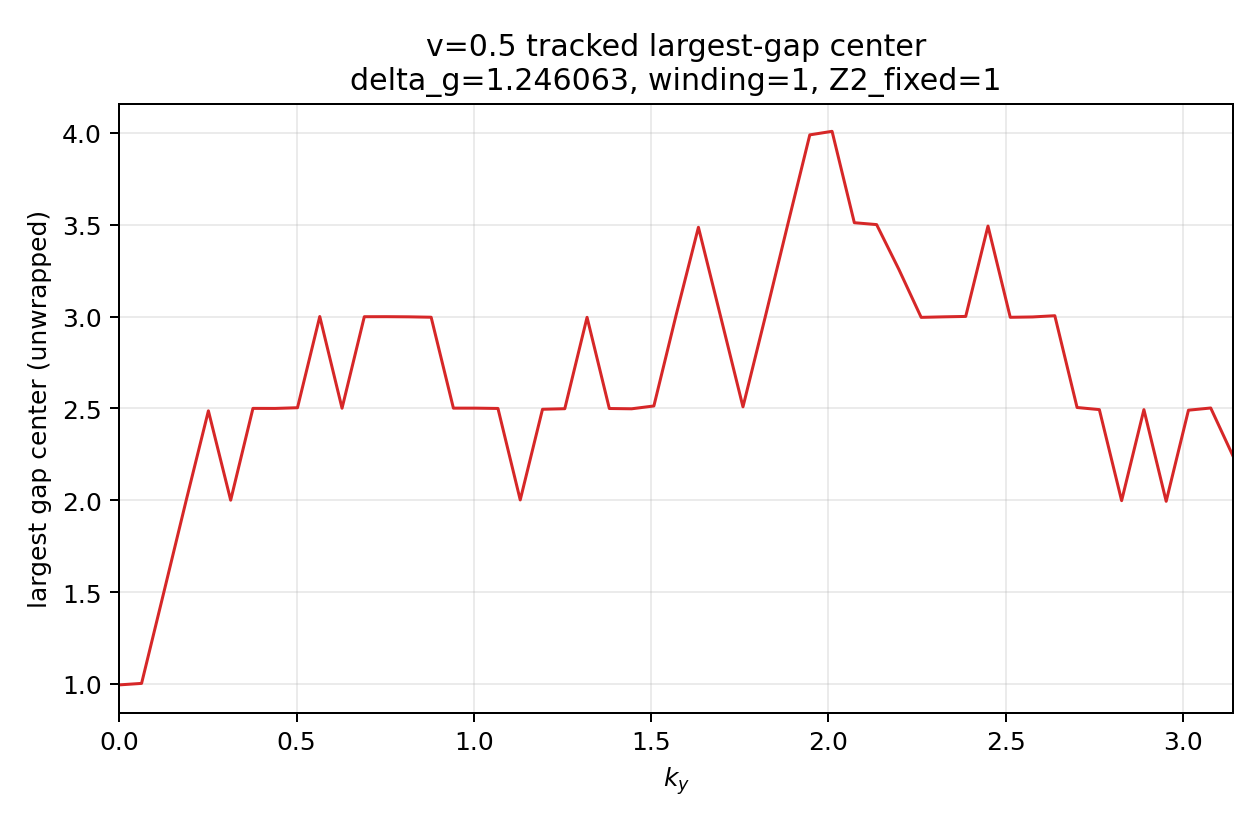

Source data for this figure (header and first rows):
ky, gap_center_mod, gap_center_unwrapped, largest_gap_size, largest_gap_index
0.0, 0.9949, 0.9949, 0.5991, 3
0.06283, 0.003006, 1.003, 0.5553, 3
0.1257, 0.4994, 1.499, 0.6445, 1
0.1885, 0.9981, 1.998, 0.4917, 3
0.2513, 0.487, 2.487, 0.6135, 1
0.3142, 0.0004608, 2, 0.461, 3
0.377, 0.5003, 2.5, 0.4672, 1
0.4398, 0.5001, 2.5, 0.378, 1
0.5027, 0.5039, 2.504, 0.3679, 1
0.5655, 0.0004939, 3, 0.3222, 3
0.6283, 0.5012, 2.501, 0.3061, 1
0.6912, 0.9994, 2.999, 0.5731, 3
0.754, 0.9996, 3, 0.5229, 3
0.8168, 0.9988, 2.999, 0.3795, 3
0.8796, 0.9967, 2.997, 0.3972, 3
0.9425, 0.5017, 2.502, 0.5505, 1
1.005, 0.5016, 2.502, 0.5395, 1
1.068, 0.4999, 2.5, 0.4378, 1
1.131, 0.001875, 2.002, 0.5944, 3
1.194, 0.4955, 2.495, 0.5084, 1
1.257, 0.4986, 2.499, 0.3954, 1
1.319, 0.9962, 2.996, 0.4801, 3
1.382, 0.4996, 2.5, 0.4886, 1
1.445, 0.4981, 2.498, 0.5086, 1
1.508, 0.5135, 2.514, 0.5819, 1
1.571, 0.009259, 3.009, 0.5209, 3
1.634, 0.4864, 3.486, 0.6338, 1
1.696, 0.9987, 2.999, 0.4871, 3
1.759, 0.5087, 2.509, 0.4555, 1
1.822, 0.9985, 2.998, 0.387, 3
1.885, 0.4965, 3.496, 0.3501, 1
1.948, 0.9894, 3.989, 0.4248, 3
2.011, 0.008841, 4.009, 0.4745, 3
2.073, 0.5112, 3.511, 0.3689, 1
2.136, 0.501, 3.501, 0.5951, 1
2.199, 0.2569, 3.257, 0.2649, 0
2.262, 0.9959, 2.996, 0.4948, 3
2.325, 0.9987, 2.999, 0.5785, 3
2.388, 0.0009796, 3.001, 0.5052, 3
2.45, 0.493, 3.493, 0.688, 1
2.513, 0.9963, 2.996, 0.5704, 3
2.576, 0.9981, 2.998, 0.4554, 3
2.639, 0.004878, 3.005, 0.6396, 3
2.702, 0.5051, 2.505, 0.6957, 1
2.765, 0.4936, 2.494, 0.511, 1
2.827, 0.998, 1.998, 0.3078, 3
2.89, 0.4935, 2.493, 0.5783, 1
2.953, 0.9944, 1.994, 0.3044, 3
3.016, 0.4905, 2.491, 0.5688, 1
3.079, 0.5024, 2.502, 0.518, 1
3.142, 0.241, 2.241, 0.3261, 0
